Run: headless pygame with SDL's dummy video driver; simulated clock (each Clock.tick advances the game by its frame time, no real sleeping); random seed 0; keys injected as events and as key.get_pressed() state; no mouse input.
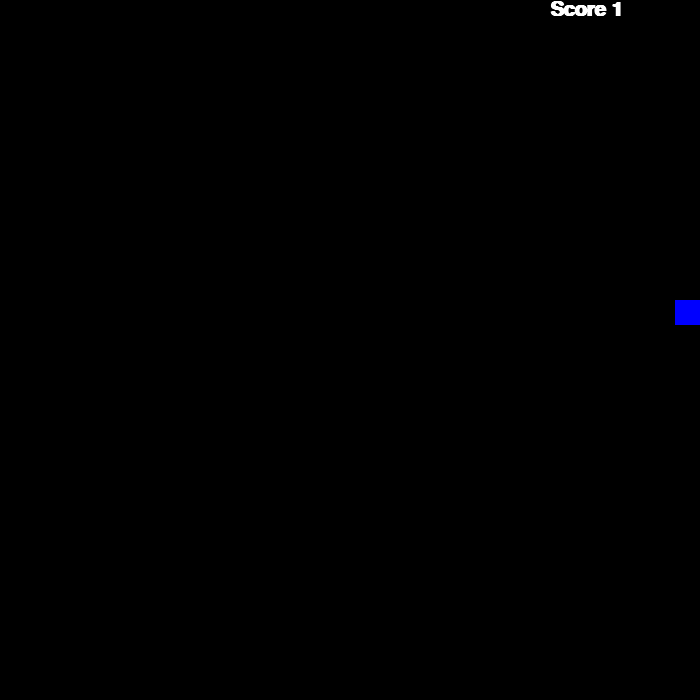
Frame 1 of 4 · flips 1–60 · no input
Frame 2 of 4 · flips 61–180 · tapped SPACE, RETURN · held RIGHT (→), D · screen unchanged from frame 1, image omitted
Frame 3 of 4 · flips 181–300 · held DOWN (↓), S · screen unchanged from frame 2, image omitted
Frame 4 of 4 · flips 301–420 · held LEFT (←), A, UP (↑), W · screen unchanged from frame 3, image omitted

The pygame program that drew these frames:

import pygame
import random

pygame.init()
screen_width = 700

window = pygame.display.set_mode((screen_width,screen_width))
speed = 25

red = (255,0,0)
green = (0,255,0)
blue = (0,0,255)

food_width = 25
snake_width = 25

font = pygame.font.SysFont('comicsans', 30, True)
tails = []

turns  = []

tail_passed = []


p=0

food_x = random.randrange(0,screen_width,food_width)
food_y = random.randrange(0,screen_width,food_width)


def food():
    pygame.draw.rect(window,blue,(food_x,food_y,food_width,food_width))

def collision():
    global food_x,food_y
    food_x = random.randrange(0,screen_width,food_width)
    food_y = random.randrange(0,screen_width,food_width)
    food()
    last = len(tails)-1
    head_x = tails[last].x
    head_y = tails[last].y
    tail_side = tails[last].side
    if tail_side == "right":
        tails.append(cube("right",head_x+25,head_y))
        f = 4
    elif tail_side == "down":
        tails.append(cube("down",head_x,head_y+25))
        f = 1
    elif tail_side == "up":
        tails.append(cube("up",head_x,head_y-25))
        f = 2
    elif tail_side == "left":
        tails.append(cube("left",head_x-25,head_y))
        f = 3
    last = len(tails)-1 
class cube():
    def __init__(self,tail_facing,head_pos_x,head_pos_y):
        self.side = tail_facing
        self.x = head_pos_x
        self.y = head_pos_y
    def draw():
        for tail in tails:
            if not(tails[0] is tail):
                for w in range(len(turns)):
                    if (tail.x,tail.y) == (turns[w][0],turns[w][1]):                            
                                if turns[w][2] == 1:
                                    tail.side = "down"
                                elif turns[w][2] == 2:
                                    tail.side = "up"
                                elif turns[w][2] == 3:
                                    tail.side = "left"
                                elif turns[w][2] == 4:
                                    tail.side = "right"               
                                last = len(tails)-1
                                if tails[last] is tail: 
                                    turns.pop(w)
                                    break
                            
                if tail.side == "left":
                    tail.x += speed
                elif tail.side == "right":
                    tail.x -= speed
                elif tail.side == "down":
                    tail.y -= speed
                elif tail.side == "up":
                    tail.y +=speed
                    
                        
                pygame.draw.rect(window,red,(tail.x,tail.y,25,25))
            
class snake():
    def __init__(self,x,y):
        self.x = x
        self.y = y

    def move(self):
        if right:
            sn.x += speed
            tails[0].x += speed
        if left:
            sn.x -= speed
            tails[0].x -= speed
        if up:
            sn.y -= speed
            tails[0].y -= speed
        if down:
            sn.y +=speed
            tails[0].y += speed
sn = snake(250,250)
flag = True

tail_side = "left"
tails.append(cube(tail_side,sn.x,sn.y))
snake_head = tails[0]

left,up,down = False,False,False
right = True

while flag:
    pygame.time.delay(100)
    for event in pygame.event.get():
        if event.type == pygame.quit:
            flag = False
            
    keys = pygame.key.get_pressed()
    if keys[pygame.K_DOWN] and not(up) and not(down):
        left = False
        right = False
        up = False
        down = True
        tails[0].side = "up"
        if len(tails)>1:turns.append((sn.x,sn.y,2))
    elif keys[pygame.K_UP] and not(down) and not(up):
        left = False
        right = False
        up = True
        down = False
        tails[0].side = "down"
        if len(tails)>1:turns.append((sn.x,sn.y,1))
    elif keys[pygame.K_LEFT] and not(right) and not(left):
        left = True
        right = False
        up = False
        down = False
        tails[0].side = "right"
        if len(tails)>1:turns.append((sn.x,sn.y,4))            
    elif keys[pygame.K_RIGHT] and not(left) and not(right):
        left = False
        right = True
        up = False
        down = False
        tails[0].side = "left"
        if len(tails)>1:turns.append((sn.x,sn.y,3))
    if sn.y <= food_y + food_width and sn.y >= food_y and sn.x <= food_x + food_width and sn.x >= food_x:
            collision()
    
    window.fill((0,0,0))
    food()
    
    cube.draw()
    sn.move()
    text = font.render("Score "+str(len(tails)), 1,(255,255,255))
    window.blit(text, (550,0))
    pygame.draw.rect(window,(0,255,0),(sn.x,sn.y,snake_width,snake_width))
    pygame.display.update()
  
